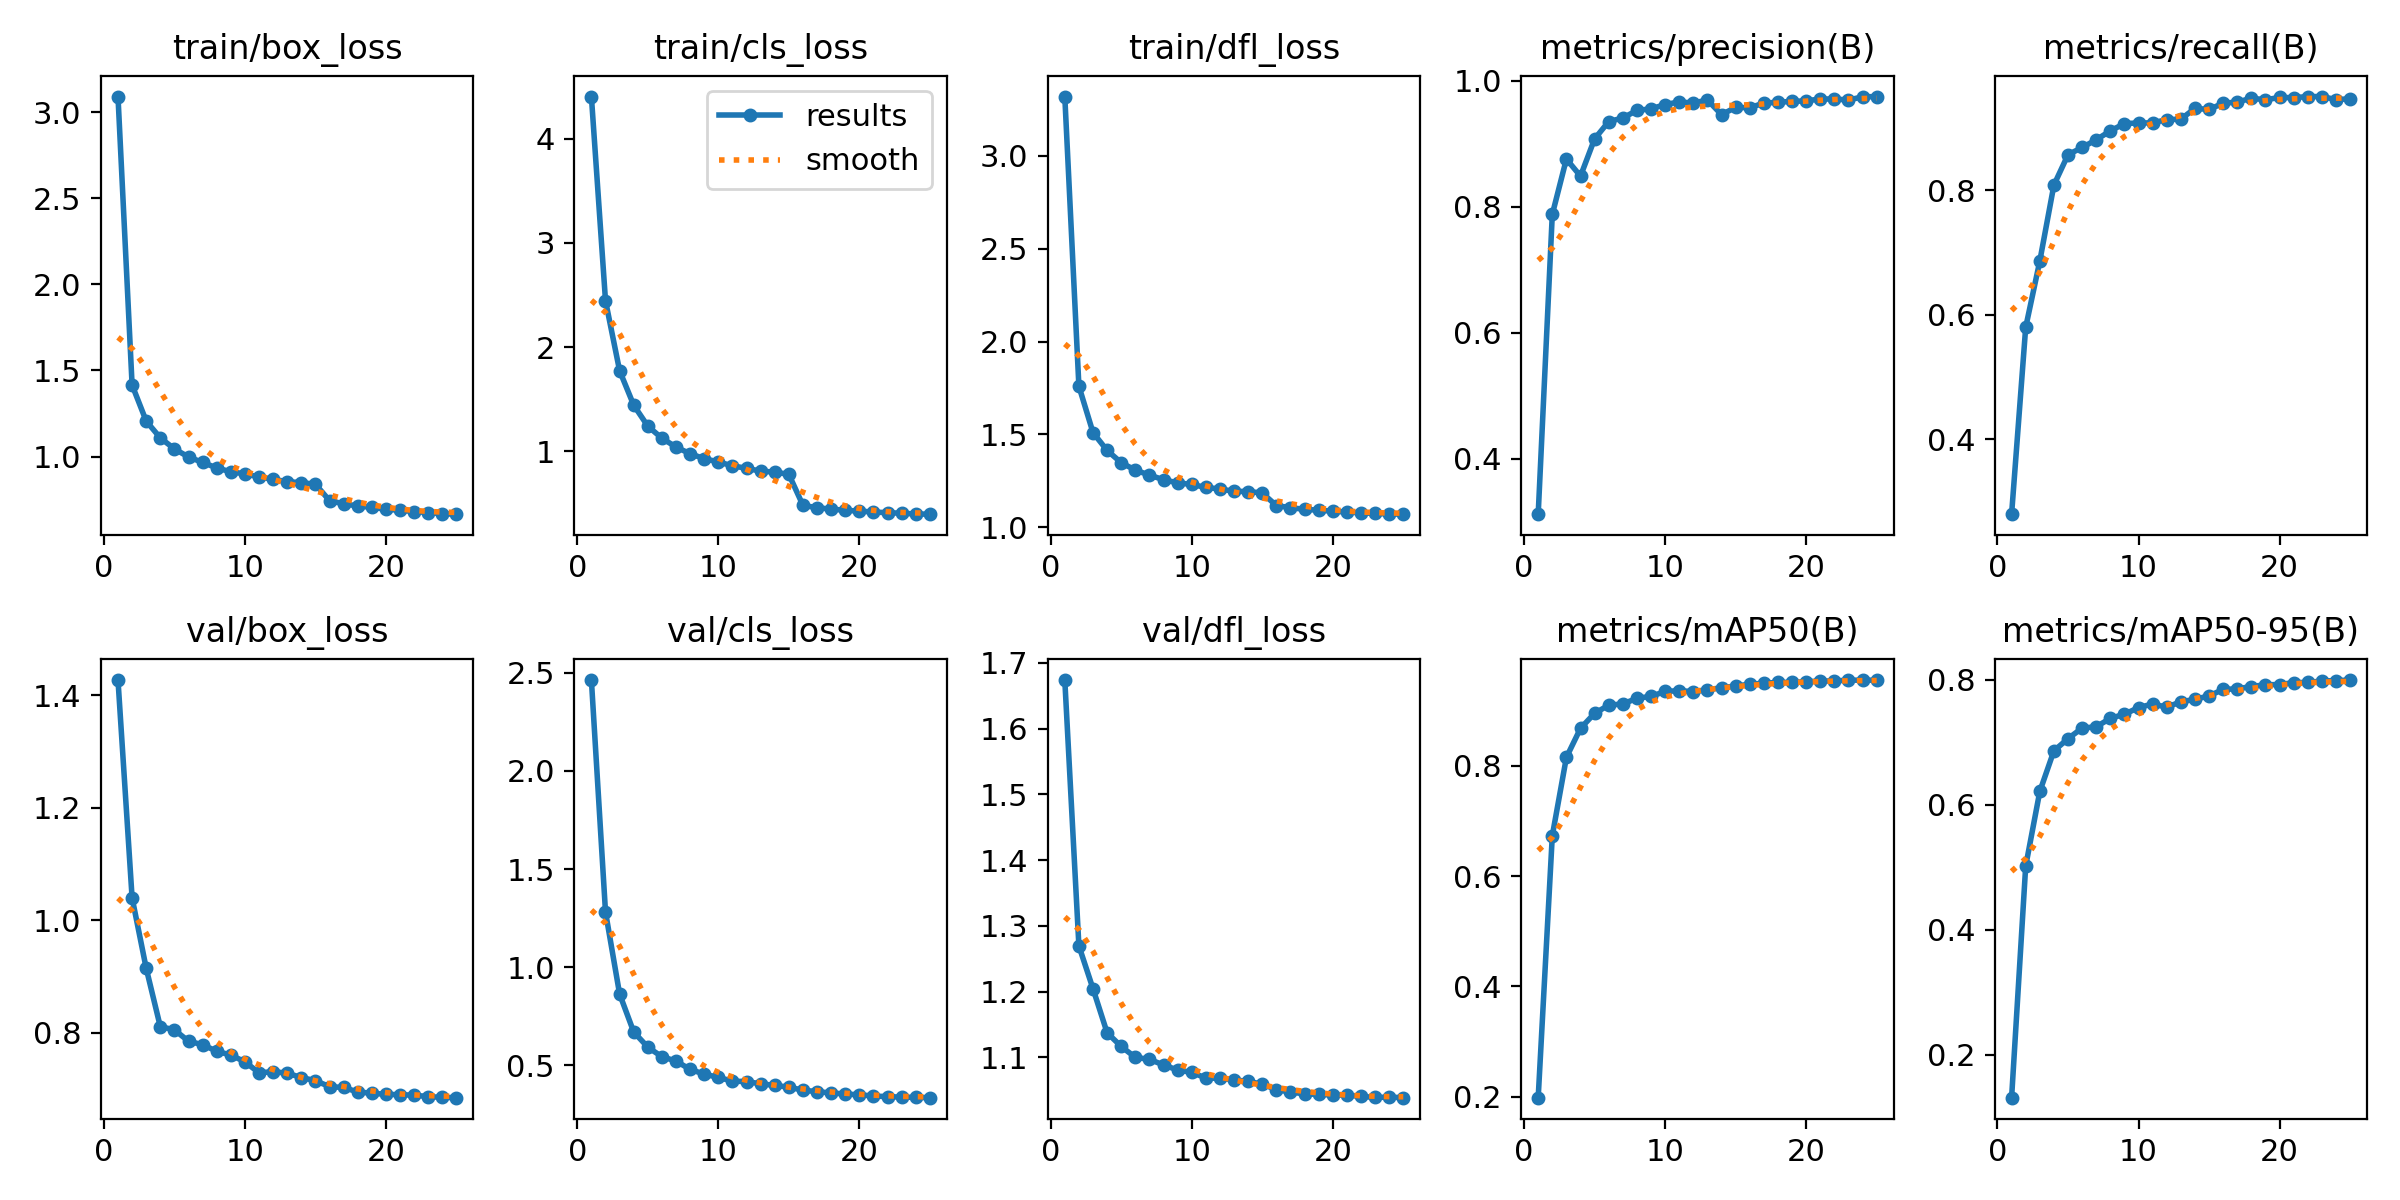

Data behind this chart, as committed beside it:
epoch, time, train/box_loss, train/cls_loss, train/dfl_loss, metrics/precision(B), metrics/recall(B), metrics/mAP50(B), metrics/mAP50-95(B), val/box_loss, val/cls_loss, val/dfl_loss, lr/pg0, lr/pg1, lr/pg2
1, 164.9, 3.09, 4.403, 3.32, 0.3116, 0.2801, 0.1979, 0.131, 1.427, 2.463, 1.674, 8.32565e-05, 8.32565e-05, 8.32565e-05
2, 328, 1.416, 2.445, 1.759, 0.788, 0.58, 0.6731, 0.5017, 1.04, 1.281, 1.27, 0.00016, 0.00016, 0.00016
3, 494.5, 1.206, 1.773, 1.509, 0.876, 0.6863, 0.8153, 0.6213, 0.9149, 0.8635, 1.204, 0.0002301, 0.0002301, 0.0002301
4, 659, 1.109, 1.443, 1.413, 0.8488, 0.8083, 0.868, 0.6864, 0.8111, 0.67, 1.138, 0.0002203, 0.0002203, 0.0002203
5, 827.1, 1.045, 1.242, 1.347, 0.908, 0.857, 0.8952, 0.7058, 0.8056, 0.5928, 1.117, 0.0002104, 0.0002104, 0.0002104
6, 994.9, 0.9979, 1.126, 1.307, 0.9355, 0.8686, 0.91, 0.7229, 0.7853, 0.5437, 1.1, 0.0002005, 0.0002005, 0.0002005
7, 1163, 0.9663, 1.041, 1.28, 0.9412, 0.881, 0.9123, 0.7248, 0.7791, 0.522, 1.097, 0.0001906, 0.0001906, 0.0001906
8, 1330, 0.9343, 0.9767, 1.255, 0.9532, 0.8953, 0.9224, 0.7385, 0.7674, 0.4791, 1.089, 0.0001807, 0.0001807, 0.0001807
9, 1498, 0.9119, 0.9294, 1.238, 0.9557, 0.9069, 0.926, 0.7449, 0.7607, 0.4553, 1.081, 0.0001708, 0.0001708, 0.0001708
10, 1665, 0.8998, 0.898, 1.23, 0.9625, 0.908, 0.9349, 0.7556, 0.7487, 0.4385, 1.077, 0.0001609, 0.0001609, 0.0001609
11, 1833, 0.8817, 0.8606, 1.214, 0.9667, 0.9082, 0.9364, 0.7614, 0.7291, 0.4194, 1.069, 0.000151, 0.000151, 0.000151
12, 2001, 0.8684, 0.837, 1.205, 0.965, 0.9133, 0.9345, 0.7563, 0.7312, 0.4173, 1.068, 0.0001411, 0.0001411, 0.0001411
13, 2168, 0.8543, 0.8095, 1.193, 0.9698, 0.914, 0.9379, 0.7649, 0.7285, 0.4058, 1.066, 0.0001312, 0.0001312, 0.0001312
14, 2334, 0.8488, 0.8004, 1.191, 0.9465, 0.9314, 0.9417, 0.7689, 0.7207, 0.3977, 1.064, 0.0001213, 0.0001213, 0.0001213
15, 2501, 0.8396, 0.7792, 1.184, 0.9579, 0.9297, 0.9448, 0.7743, 0.7152, 0.3889, 1.059, 0.0001114, 0.0001114, 0.0001114
16, 2664, 0.7444, 0.482, 1.116, 0.9576, 0.9396, 0.948, 0.7847, 0.7046, 0.3735, 1.051, 0.0001015, 0.0001015, 0.0001015
17, 2824, 0.7256, 0.4585, 1.105, 0.9648, 0.9415, 0.9499, 0.7857, 0.703, 0.3658, 1.047, 9.16e-05, 9.16e-05, 9.16e-05
18, 2983, 0.7139, 0.4456, 1.096, 0.9662, 0.9477, 0.9512, 0.7894, 0.6951, 0.3592, 1.045, 8.17e-05, 8.17e-05, 8.17e-05
19, 3143, 0.7052, 0.4344, 1.091, 0.9676, 0.9452, 0.9515, 0.7922, 0.6929, 0.354, 1.044, 7.18e-05, 7.18e-05, 7.18e-05
20, 3303, 0.6952, 0.4261, 1.086, 0.9683, 0.9489, 0.9524, 0.7924, 0.6909, 0.3496, 1.043, 6.19e-05, 6.19e-05, 6.19e-05
21, 3466, 0.6882, 0.4179, 1.081, 0.9714, 0.9486, 0.954, 0.7957, 0.6903, 0.3441, 1.042, 5.2e-05, 5.2e-05, 5.2e-05
22, 3630, 0.6811, 0.4109, 1.077, 0.9713, 0.9503, 0.9538, 0.7958, 0.6894, 0.3401, 1.041, 4.21e-05, 4.21e-05, 4.21e-05
23, 3794, 0.6751, 0.4064, 1.073, 0.9697, 0.9504, 0.9556, 0.7981, 0.6868, 0.3383, 1.039, 3.22e-05, 3.22e-05, 3.22e-05
24, 3957, 0.6687, 0.3988, 1.071, 0.9747, 0.9455, 0.9552, 0.7988, 0.6855, 0.3367, 1.04, 2.23e-05, 2.23e-05, 2.23e-05
25, 4121, 0.6659, 0.397, 1.069, 0.9752, 0.9467, 0.9556, 0.7997, 0.685, 0.3352, 1.039, 1.24e-05, 1.24e-05, 1.24e-05
